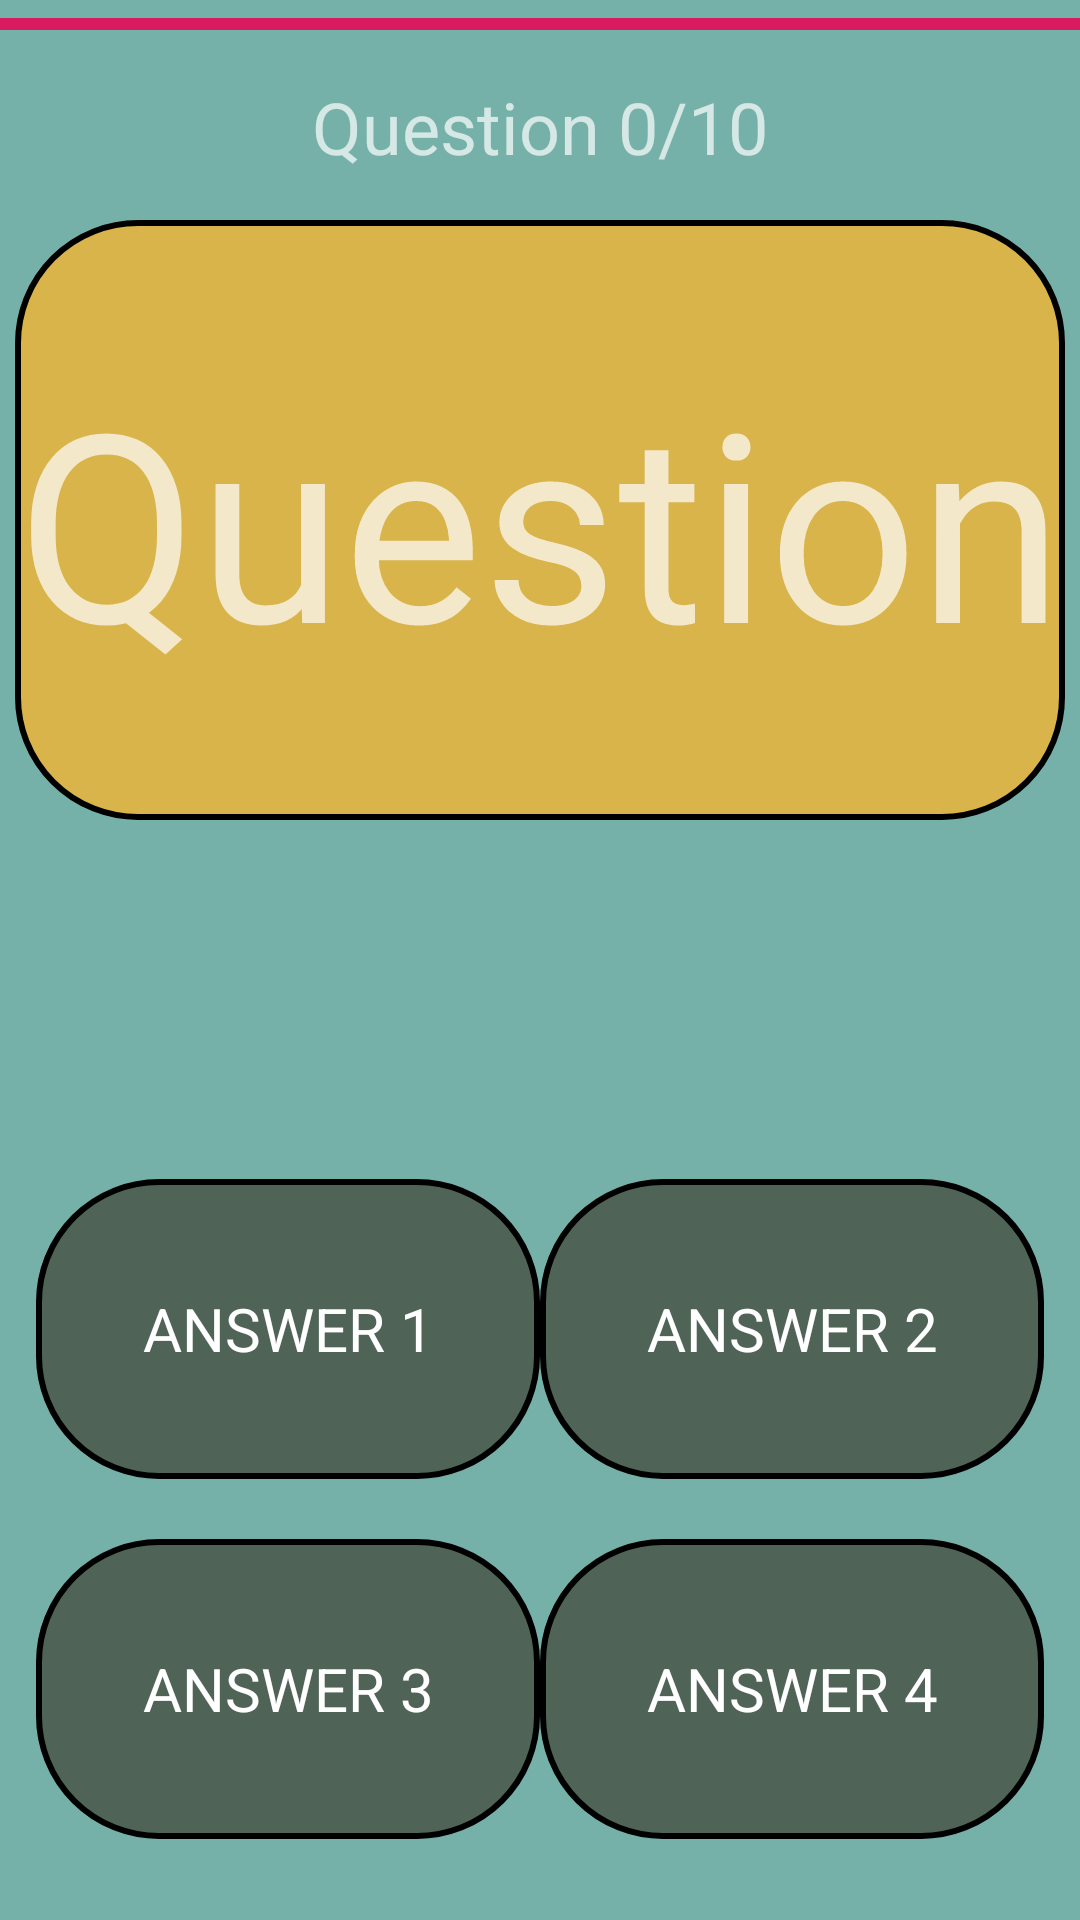

Write the Android layout XML for this screen, with the resource values it uses.
<!-- AndroidManifest.xml: application theme AppTheme -->
<!-- res/layout/activity_question.xml -->
<?xml version="1.0" encoding="utf-8"?>
<LinearLayout xmlns:android="http://schemas.android.com/apk/res/android"
    android:layout_width="match_parent"
    android:layout_height="match_parent"
    android:background="@color/background"
    android:orientation="vertical">

    <ProgressBar
        android:id="@+id/progressbar"
        style="?android:attr/progressBarStyleHorizontal"

        android:layout_width="match_parent"
        android:layout_height="wrap_content"
        android:max="100"
        android:progress="100" />

    <TextView
        android:id="@+id/questionCounterTextView"
        android:layout_width="match_parent"
        android:layout_height="wrap_content"
        android:text="@string/question_0_10"
        android:layout_margin="10dp"
        android:textAlignment="center"
        android:textSize="24sp" />

    <TextView

        android:id="@+id/questionTextView"
        android:layout_width="match_parent"
        android:layout_height="200dp"
        android:layout_margin="5sp"
        android:autoSizeTextType="uniform"
        android:background="@drawable/question_box"
        android:ellipsize="none"
        android:fontFamily=""
        android:gravity="center"
        android:maxLines="3"


        android:text="@string/question"
        android:textSize="40sp" />


    <TextView
        android:id="@+id/textViewScore"
        android:layout_width="match_parent"
        android:layout_height="wrap_content"
        android:layout_margin="10dp"
        android:text=""
        android:textAlignment="center"
        android:textSize="24sp" />

    <TextView
        android:id="@+id/textViewCountDown"
        android:layout_width="match_parent"
        android:layout_height="wrap_content"
        android:layout_margin="10dp"
        android:text=""
        android:textAlignment="center"
        android:textSize="24sp" />

    <LinearLayout
        android:layout_width="match_parent"
        android:layout_height="wrap_content"
        android:orientation="horizontal"
        style="?android:attr/buttonBarButtonStyle">

        <Button
            android:textColor="#ffff"
            style="?android:attr/buttonBarButtonStyle"

            android:id="@+id/button1"
            android:layout_width="60dp"
            android:layout_height="100dp"
            android:layout_weight="1"
            android:background="@drawable/rectangle_button"
            android:ellipsize="none"

            android:fontFamily=""
            android:gravity="center"
            android:maxLines="3"
            android:onClick="button1Clicked"
            android:text="@string/answer_1"

            android:textSize="20sp" />

        <Button
            android:textColor="#ffff"
            style="?android:attr/buttonBarButtonStyle"

            android:id="@+id/button2"
            android:layout_width="60dp"
            android:layout_height="100dp"
            android:layout_weight="1"
            android:background="@drawable/rectangle_button"
            android:ellipsize="none"

            android:fontFamily=""
            android:gravity="center"
            android:maxLines="3"
            android:onClick="button2Clicked"
            android:text="@string/answer_2"

            android:textSize="20sp" />
    </LinearLayout>

    <LinearLayout
        android:layout_width="match_parent"
        android:layout_height="wrap_content"
        android:orientation="horizontal"
        style="?android:attr/buttonBarButtonStyle">

        <Button
            android:textColor="#ffff"
            style="?android:attr/buttonBarButtonStyle"

            android:id="@+id/button3"
            android:layout_width="60dp"
            android:layout_height="100dp"
            android:layout_weight="1"
            android:background="@drawable/rectangle_button"
            android:ellipsize="none"

            android:fontFamily=""
            android:gravity="center"
            android:maxLines="3"
            android:onClick="button3Clicked"
            android:text="@string/answer_3"

            android:textSize="20sp" />

        <Button
            android:textColor="#ffff"
            style="?android:attr/buttonBarButtonStyle"

            android:id="@+id/button4"
            android:layout_width="60dp"
            android:layout_height="100dp"
            android:layout_weight="1"
            android:background="@drawable/rectangle_button"
            android:ellipsize="none"

            android:fontFamily=""
            android:gravity="center"
            android:maxLines="3"
            android:onClick="button4Clicked"
            android:text="@string/answer_4"

            android:textSize="20sp" />
    </LinearLayout>

</LinearLayout>
<!-- resources referenced by this layout -->
<resources>
  <color name="background">#75B1A9</color>
  <!-- drawable question_box (drawable) -->
  <?xml version="1.0" encoding="utf-8"?>
  <shape xmlns:android="http://schemas.android.com/apk/res/android">
      <corners android:radius="40dp"/>
      <stroke
          android:color="#000000"
          android:width="2dp"/>
      <solid android:color="#D9B44A"/>
  
  
  </shape>
  <!-- drawable rectangle_button (drawable) -->
  <?xml version="1.0" encoding="utf-8"?>
  <shape xmlns:android="http://schemas.android.com/apk/res/android">
      <corners android:radius="40dp"/>
      <stroke
          android:color="#000000"
          android:width="2dp" />
  
      <solid android:color="#4F6457"/>
  
  </shape>
  <string name="answer_1">Answer 1</string>
  <string name="answer_2">Answer 2</string>
  <string name="answer_3">Answer 3</string>
  <string name="answer_4">Answer 4</string>
  <string name="question">Question</string>
  <string name="question_0_10">Question 0/10</string>
  <style name="AppTheme" parent="Theme.AppCompat.NoActionBar">
          
          <item name="colorPrimary">@color/colorPrimary</item>
          <item name="colorPrimaryDark">@color/colorPrimaryDark</item>
          <item name="colorAccent">@color/colorAccent</item>
      </style>
  <color name="colorPrimary">#3AF008</color>
  <color name="colorPrimaryDark">#00574B</color>
  <color name="colorAccent">#D81B60</color>
</resources>
